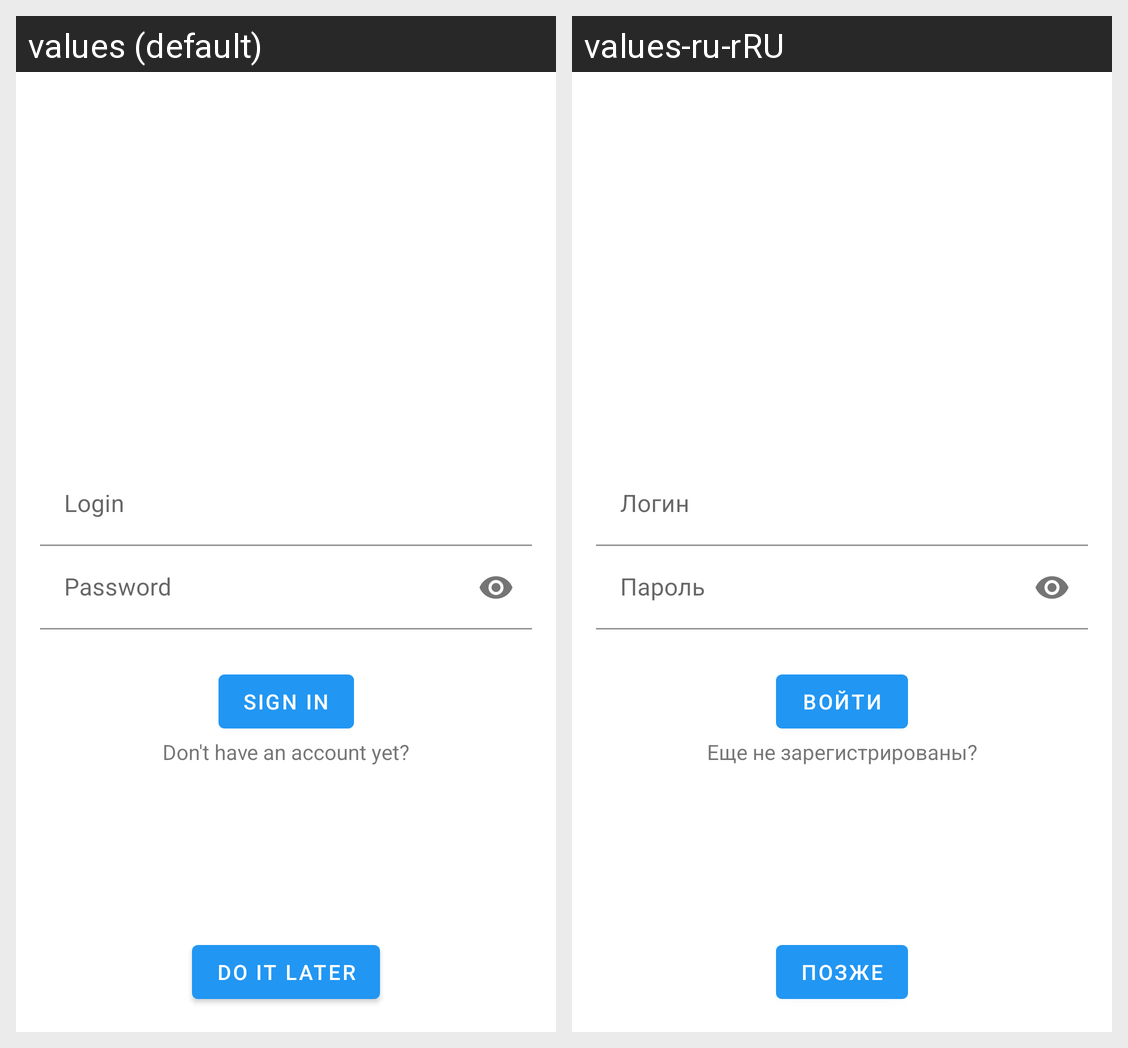

The same Android screen rendered under two of its app's locales, left to right. List the strings drawn on it with the default value and each locale's translation.
Android screen res/layout/fragment_log_in.xml rendered under 2 locales, left to right: values (default), values-ru-rRU. Device: Nexus 5 (rendered at 1080×1920; each locale shown at half size, 540×960, under a caption strip naming it); theme Theme.NetologyDiploma.
Strings drawn on this screen, with the default value and each locale's value (text and hints the layout hard-codes, and strings that could not be matched under every locale, appear in the picture but are not listed):

bt_signIn_login_fragment
  values: Sign in
  values-ru-rRU: Войти

tv_create_account_request_login_fragment
  values: Don't have an account yet?
  values-ru-rRU: Еще не зарегистрированы?

login_fragment_login_later
  values: Do it later
  values-ru-rRU: Позже
